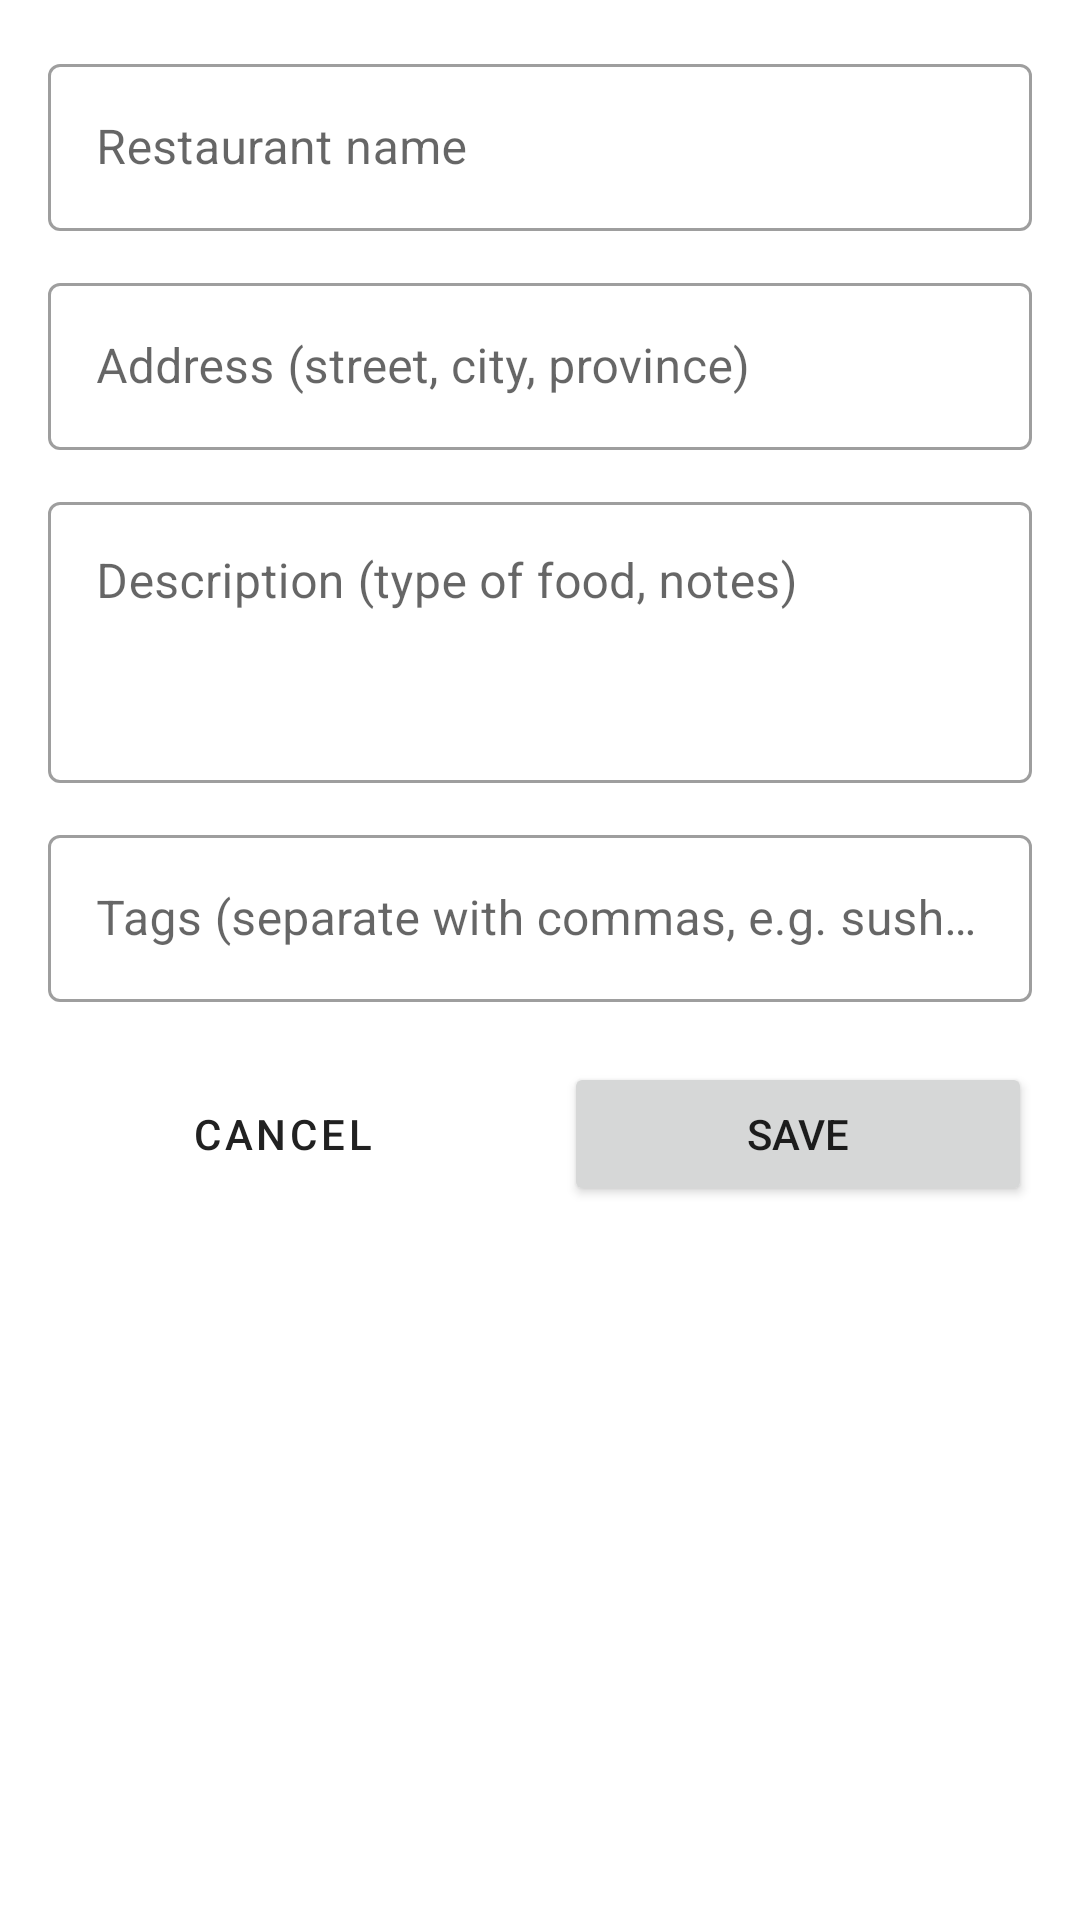

Write the Android layout XML for this screen, with the resource values it uses.
<!-- AndroidManifest.xml: application theme Theme.RestaurantGuide -->
<!-- res/layout/activity_add_edit_restaurant.xml -->
<?xml version="1.0" encoding="utf-8"?>
<ScrollView xmlns:android="http://schemas.android.com/apk/res/android"
    android:layout_width="match_parent"
    android:layout_height="match_parent"
    android:fillViewport="true">

    <LinearLayout
        android:layout_width="match_parent"
        android:layout_height="wrap_content"
        android:orientation="vertical"
        android:padding="16dp">

        <com.google.android.material.textfield.TextInputLayout
            android:id="@+id/tilName"
            style="@style/Widget.MaterialComponents.TextInputLayout.OutlinedBox"
            android:layout_width="match_parent"
            android:layout_height="wrap_content"
            android:layout_marginBottom="12dp"
            android:hint="Restaurant name">

            <com.google.android.material.textfield.TextInputEditText
                android:id="@+id/etName"
                android:layout_width="match_parent"
                android:layout_height="wrap_content"
                android:inputType="textCapWords"
                android:maxLines="1" />
        </com.google.android.material.textfield.TextInputLayout>

        <com.google.android.material.textfield.TextInputLayout
            android:id="@+id/tilAddress"
            style="@style/Widget.MaterialComponents.TextInputLayout.OutlinedBox"
            android:layout_width="match_parent"
            android:layout_height="wrap_content"
            android:layout_marginBottom="12dp"
            android:hint="Address (street, city, province)">

            <com.google.android.material.textfield.TextInputEditText
                android:id="@+id/etAddress"
                android:layout_width="match_parent"
                android:layout_height="wrap_content"
                android:inputType="textPostalAddress" />
        </com.google.android.material.textfield.TextInputLayout>

        <com.google.android.material.textfield.TextInputLayout
            android:id="@+id/tilDescription"
            style="@style/Widget.MaterialComponents.TextInputLayout.OutlinedBox"
            android:layout_width="match_parent"
            android:layout_height="wrap_content"
            android:layout_marginBottom="12dp"
            android:hint="Description (type of food, notes)">

            <com.google.android.material.textfield.TextInputEditText
                android:id="@+id/etDescription"
                android:layout_width="match_parent"
                android:layout_height="wrap_content"
                android:gravity="top"
                android:inputType="textMultiLine|textCapSentences"
                android:minLines="3" />
        </com.google.android.material.textfield.TextInputLayout>

        <com.google.android.material.textfield.TextInputLayout
            android:id="@+id/tilTags"
            style="@style/Widget.MaterialComponents.TextInputLayout.OutlinedBox"
            android:layout_width="match_parent"
            android:layout_height="wrap_content"
            android:layout_marginBottom="20dp"
            android:hint="Tags (separate with commas, e.g. sushi, lunch)">

            <com.google.android.material.textfield.TextInputEditText
                android:id="@+id/etTags"
                android:layout_width="match_parent"
                android:layout_height="wrap_content"
                android:inputType="text" />
        </com.google.android.material.textfield.TextInputLayout>

        <LinearLayout
            android:layout_width="match_parent"
            android:layout_height="wrap_content"
            android:orientation="horizontal">

            <Button
                android:id="@+id/btnCancel"
                style="@style/Widget.MaterialComponents.Button.OutlinedButton"
                android:layout_width="0dp"
                android:layout_height="wrap_content"
                android:layout_marginEnd="8dp"
                android:layout_weight="1"
                android:text="Cancel" />

            <Button
                android:id="@+id/btnSave"
                android:layout_width="0dp"
                android:layout_height="wrap_content"
                android:layout_marginStart="8dp"
                android:layout_weight="1"
                android:text="Save" />
        </LinearLayout>
    </LinearLayout>
</ScrollView>
<!-- resources referenced by this layout -->
<resources>
  <style name="Theme.RestaurantGuide" parent="Base.Theme.RestaurantGuide" />
  <style name="Base.Theme.RestaurantGuide" parent="Theme.MaterialComponents.DayNight.DarkActionBar">
          
          
      </style>
</resources>
